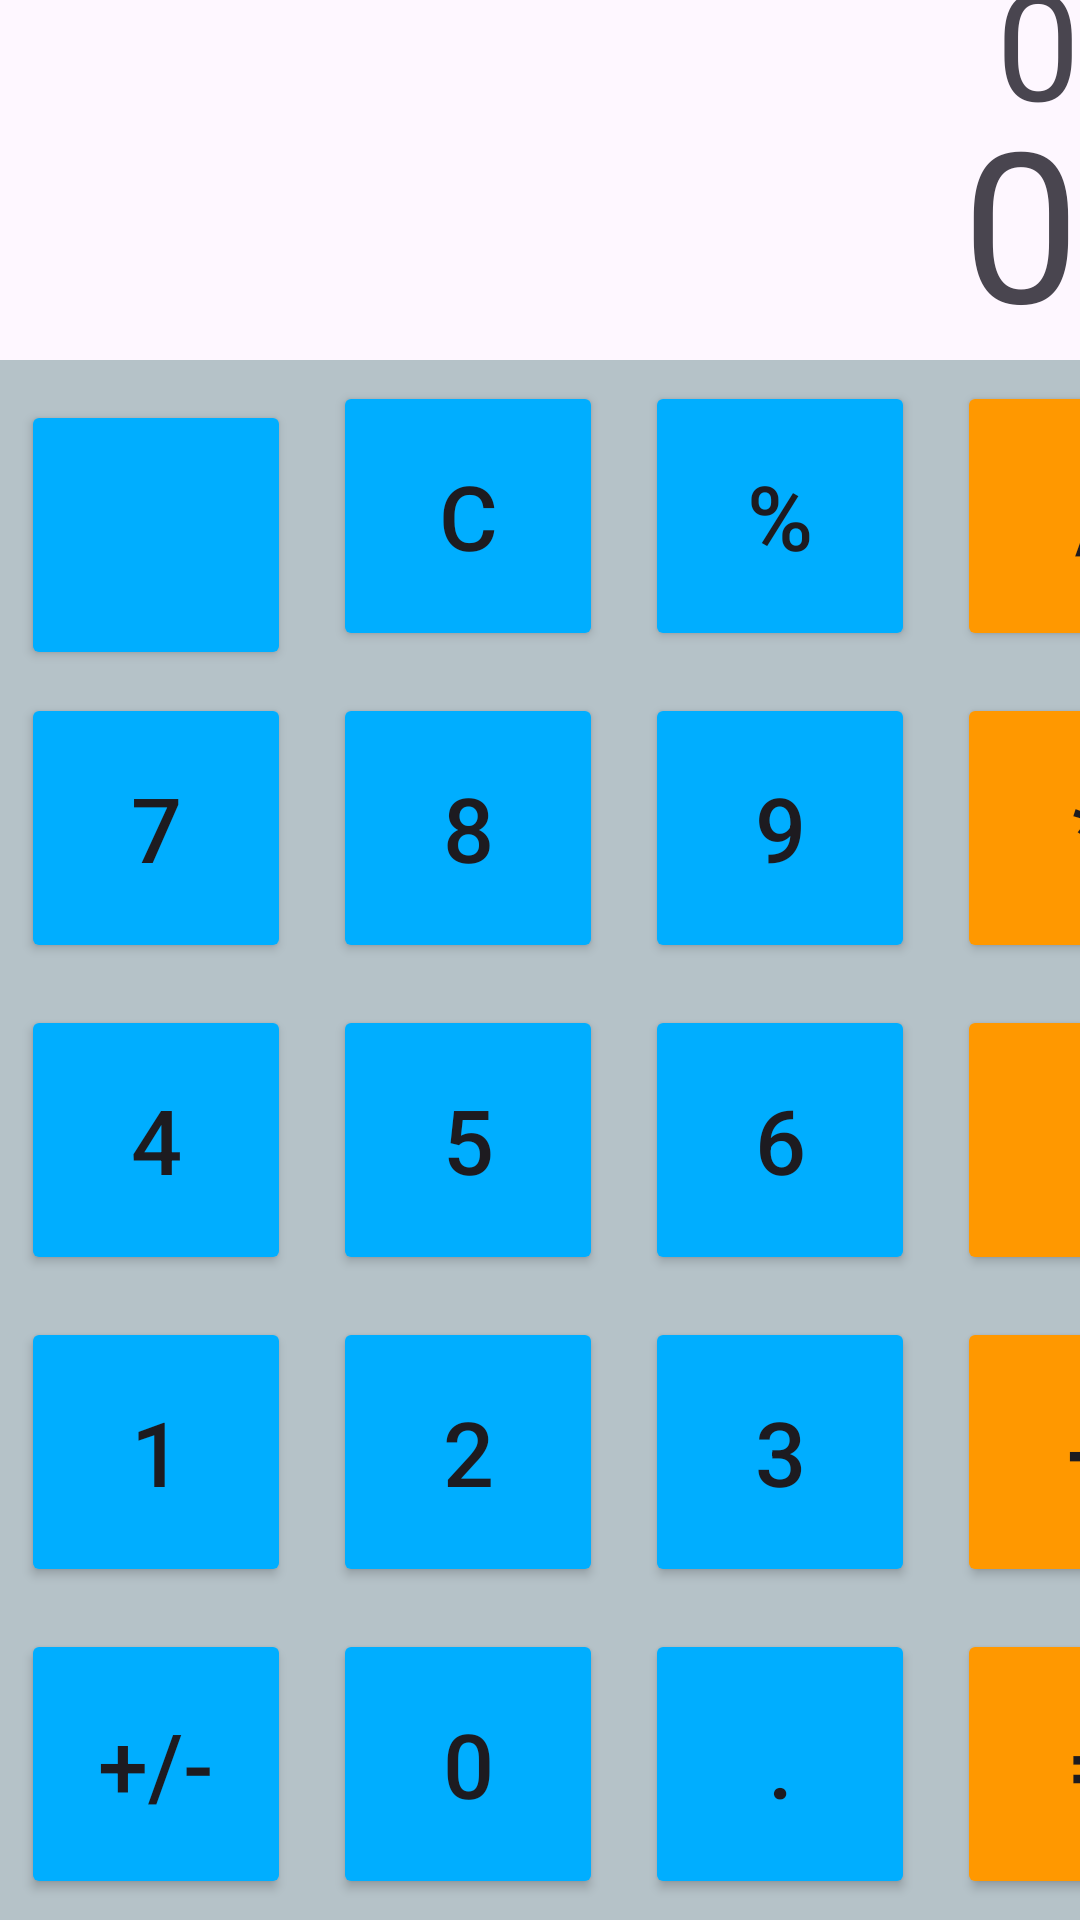

The Android layout XML behind this screen, and the referenced resources:
<!-- AndroidManifest.xml: application theme Theme.CalculatorPicsartHomework -->
<!-- res/layout/calculator2.xml -->
<?xml version="1.0" encoding="utf-8"?>
<androidx.constraintlayout.widget.ConstraintLayout xmlns:android="http://schemas.android.com/apk/res/android"
    xmlns:app="http://schemas.android.com/apk/res-auto"
    xmlns:tools="http://schemas.android.com/tools"
    android:layout_width="match_parent"
    android:layout_height="match_parent"
    tools:context=".MainActivity"
    >


    <TextView
        android:id="@+id/calculation_line"
        android:layout_width="match_parent"
        android:layout_height="wrap_content"
        app:layout_constraintBottom_toTopOf="@id/result"
        app:layout_constraintTop_toTopOf="parent"
        android:text="0"
        android:textSize="50sp"
        android:textAlignment="textEnd"/>
    <TextView
        android:id="@+id/result"
        android:layout_width="match_parent"
        android:layout_height="wrap_content"
        app:layout_constraintBottom_toTopOf="@id/keyboard"
        android:text="0"
        android:textSize="70sp"
        android:textAlignment="textEnd"/>



    <LinearLayout
        android:id="@+id/keyboard"
        android:layout_width="match_parent"
        android:layout_height="wrap_content"
        android:gravity="bottom"
        android:orientation="vertical"
        app:layout_constraintBottom_toBottomOf="parent"
        android:background="@color/grey">


        <LinearLayout

            android:layout_width="match_parent"
            android:layout_height="wrap_content"
            android:orientation="horizontal"
            app:layout_constraintBottom_toBottomOf="parent"
            tools:layout_editor_absoluteX="5dp">

            <Button
                android:id="@+id/btn_backspace"
                android:layout_width="90dp"
                android:layout_height="90dp"
                android:layout_margin="7dp"
                android:backgroundTint="@color/light_blue"/>

            <Button
                android:id="@+id/btn_clean"
                android:layout_width="90dp"
                android:layout_height="90dp"
                android:layout_margin="7dp"
                android:backgroundTint="@color/light_blue"
                android:text="@string/clean"
                android:textSize="30sp" />

            <Button
                android:id="@+id/btn_percent"
                android:layout_width="90dp"
                android:layout_height="90dp"
                android:layout_margin="7dp"
                android:backgroundTint="@color/light_blue"
                android:text="@string/percent"
                android:textSize="30sp" />

            <Button
                android:id="@+id/btn_divided"
                android:layout_width="90dp"
                android:layout_height="90dp"
                android:layout_margin="7dp"
                android:backgroundTint="@color/orange"
                android:text="@string/divided"
                android:textSize="30sp" />
        </LinearLayout>

        <LinearLayout

            android:layout_width="match_parent"
            android:layout_height="wrap_content"
            android:orientation="horizontal"
            app:layout_constraintBottom_toBottomOf="parent"
            tools:layout_editor_absoluteX="5dp">

            <Button
                android:id="@+id/btn_seven"
                android:layout_width="90dp"
                android:layout_height="90dp"
                android:layout_margin="7dp"
                android:backgroundTint="@color/light_blue"
                android:text="@string/seven"
                android:textSize="30sp" />

            <Button
                android:id="@+id/btn_eight"
                android:layout_width="90dp"
                android:layout_height="90dp"
                android:layout_margin="7dp"
                android:backgroundTint="@color/light_blue"
                android:text="@string/eight"
                android:textSize="30sp" />

            <Button
                android:id="@+id/btn_nine"
                android:layout_width="90dp"
                android:layout_height="90dp"
                android:layout_margin="7dp"
                android:backgroundTint="@color/light_blue"
                android:text="@string/nine"
                android:textSize="30sp" />

            <Button
                android:id="@+id/btn_multiplied"
                android:layout_width="90dp"
                android:layout_height="90dp"
                android:layout_margin="7dp"
                android:text="@string/multiplied"
                android:textSize="30sp"
                android:backgroundTint="@color/orange"/>
        </LinearLayout>

        <LinearLayout

            android:layout_width="match_parent"
            android:layout_height="wrap_content"
            android:orientation="horizontal"
            app:layout_constraintBottom_toBottomOf="parent"
            tools:layout_editor_absoluteX="5dp">

            <Button
                android:id="@+id/btn_four"
                android:layout_width="90dp"
                android:layout_height="90dp"
                android:layout_margin="7dp"
                android:backgroundTint="@color/light_blue"
                android:text="@string/four"
                android:textSize="30sp" />

            <Button
                android:id="@+id/btn_five"
                android:layout_width="90dp"
                android:layout_height="90dp"
                android:layout_margin="7dp"
                android:backgroundTint="@color/light_blue"
                android:text="@string/five"
                android:textSize="30sp" />

            <Button
                android:id="@+id/btn_six"
                android:layout_width="90dp"
                android:layout_height="90dp"
                android:layout_margin="7dp"
                android:backgroundTint="@color/light_blue"
                android:text="@string/six"
                android:textSize="30sp" />

            <Button
                android:id="@+id/btn_minus"
                android:layout_width="90dp"
                android:layout_height="90dp"
                android:layout_margin="7dp"
                android:backgroundTint="@color/orange"
                android:text="@string/minus"
                android:textSize="30sp" />
        </LinearLayout>

        <LinearLayout

            android:layout_width="match_parent"
            android:layout_height="wrap_content"
            android:orientation="horizontal"
            app:layout_constraintBottom_toBottomOf="parent"
            tools:layout_editor_absoluteX="5dp">

            <Button
                android:id="@+id/btn_one"
                android:layout_width="90dp"
                android:layout_height="90dp"
                android:layout_margin="7dp"
                android:backgroundTint="@color/light_blue"
                android:text="@string/one"
                android:textSize="30sp"/>

            <Button
                android:id="@+id/btn_two"
                android:layout_width="90dp"
                android:layout_height="90dp"
                android:layout_margin="7dp"
                android:backgroundTint="@color/light_blue"
                android:text="@string/two"
                android:textSize="30sp" />

            <Button
                android:id="@+id/btn_three"
                android:layout_width="90dp"
                android:layout_height="90dp"
                android:layout_margin="7dp"
                android:backgroundTint="@color/light_blue"
                android:text="@string/three"
                android:textSize="30sp" />

            <Button
                android:id="@+id/btn_plus"
                android:layout_width="90dp"
                android:layout_height="90dp"
                android:layout_margin="7dp"
                android:text="@string/plus"
                android:textSize="30sp"
                android:backgroundTint="@color/orange"/>
        </LinearLayout>

        <LinearLayout

            android:layout_width="match_parent"
            android:layout_height="wrap_content"
            android:orientation="horizontal"
            app:layout_constraintBottom_toBottomOf="parent"
            tools:layout_editor_absoluteX="5dp">

            <Button
                android:id="@+id/btn_positive_and_negative"
                android:layout_width="90dp"
                android:layout_height="90dp"
                android:layout_margin="7dp"
                android:backgroundTint="@color/light_blue"
                android:text="@string/positive_and_negative"
                android:textSize="30sp" />

            <Button
                android:id="@+id/btn_zero"
                android:layout_width="90dp"
                android:layout_height="90dp"
                android:layout_margin="7dp"
                android:backgroundTint="@color/light_blue"
                android:text="@string/zero"
                android:textSize="30sp" />

            <Button
                android:id="@+id/btn_point"
                android:layout_width="90dp"
                android:layout_height="90dp"
                android:layout_margin="7dp"
                android:backgroundTint="@color/light_blue"
                android:text="@string/point"
                android:textSize="30sp" />

            <Button
                android:id="@+id/btn_equal"
                android:layout_width="90dp"
                android:layout_height="90dp"
                android:layout_margin="7dp"
                android:backgroundTint="@color/orange"
                android:text="@string/equal"
                android:textSize="30sp" />
        </LinearLayout>

    </LinearLayout>


</androidx.constraintlayout.widget.ConstraintLayout>
<!-- resources referenced by this layout -->
<resources>
  <color name="grey">#B5C2C8</color>
  <color name="light_blue">#00AEFF</color>
  <color name="orange">#FF9800</color>
  <string name="clean">C</string>
  <string name="divided">/</string>
  <string name="eight">8</string>
  <string name="equal">=</string>
  <string name="five">5</string>
  <string name="four">4</string>
  <string name="minus">-</string>
  <string name="multiplied">*</string>
  <string name="nine">9</string>
  <string name="one">1</string>
  <string name="percent">%</string>
  <string name="plus">+</string>
  <string name="point">.</string>
  <string name="positive_and_negative">+/-</string>
  <string name="seven">7</string>
  <string name="six">6</string>
  <string name="three">3</string>
  <string name="two">2</string>
  <string name="zero">0</string>
  <style name="Theme.CalculatorPicsartHomework" parent="Base.Theme.CalculatorPicsartHomework" />
  <style name="Base.Theme.CalculatorPicsartHomework" parent="Theme.Material3.DayNight.NoActionBar">
          
          
      </style>
</resources>
